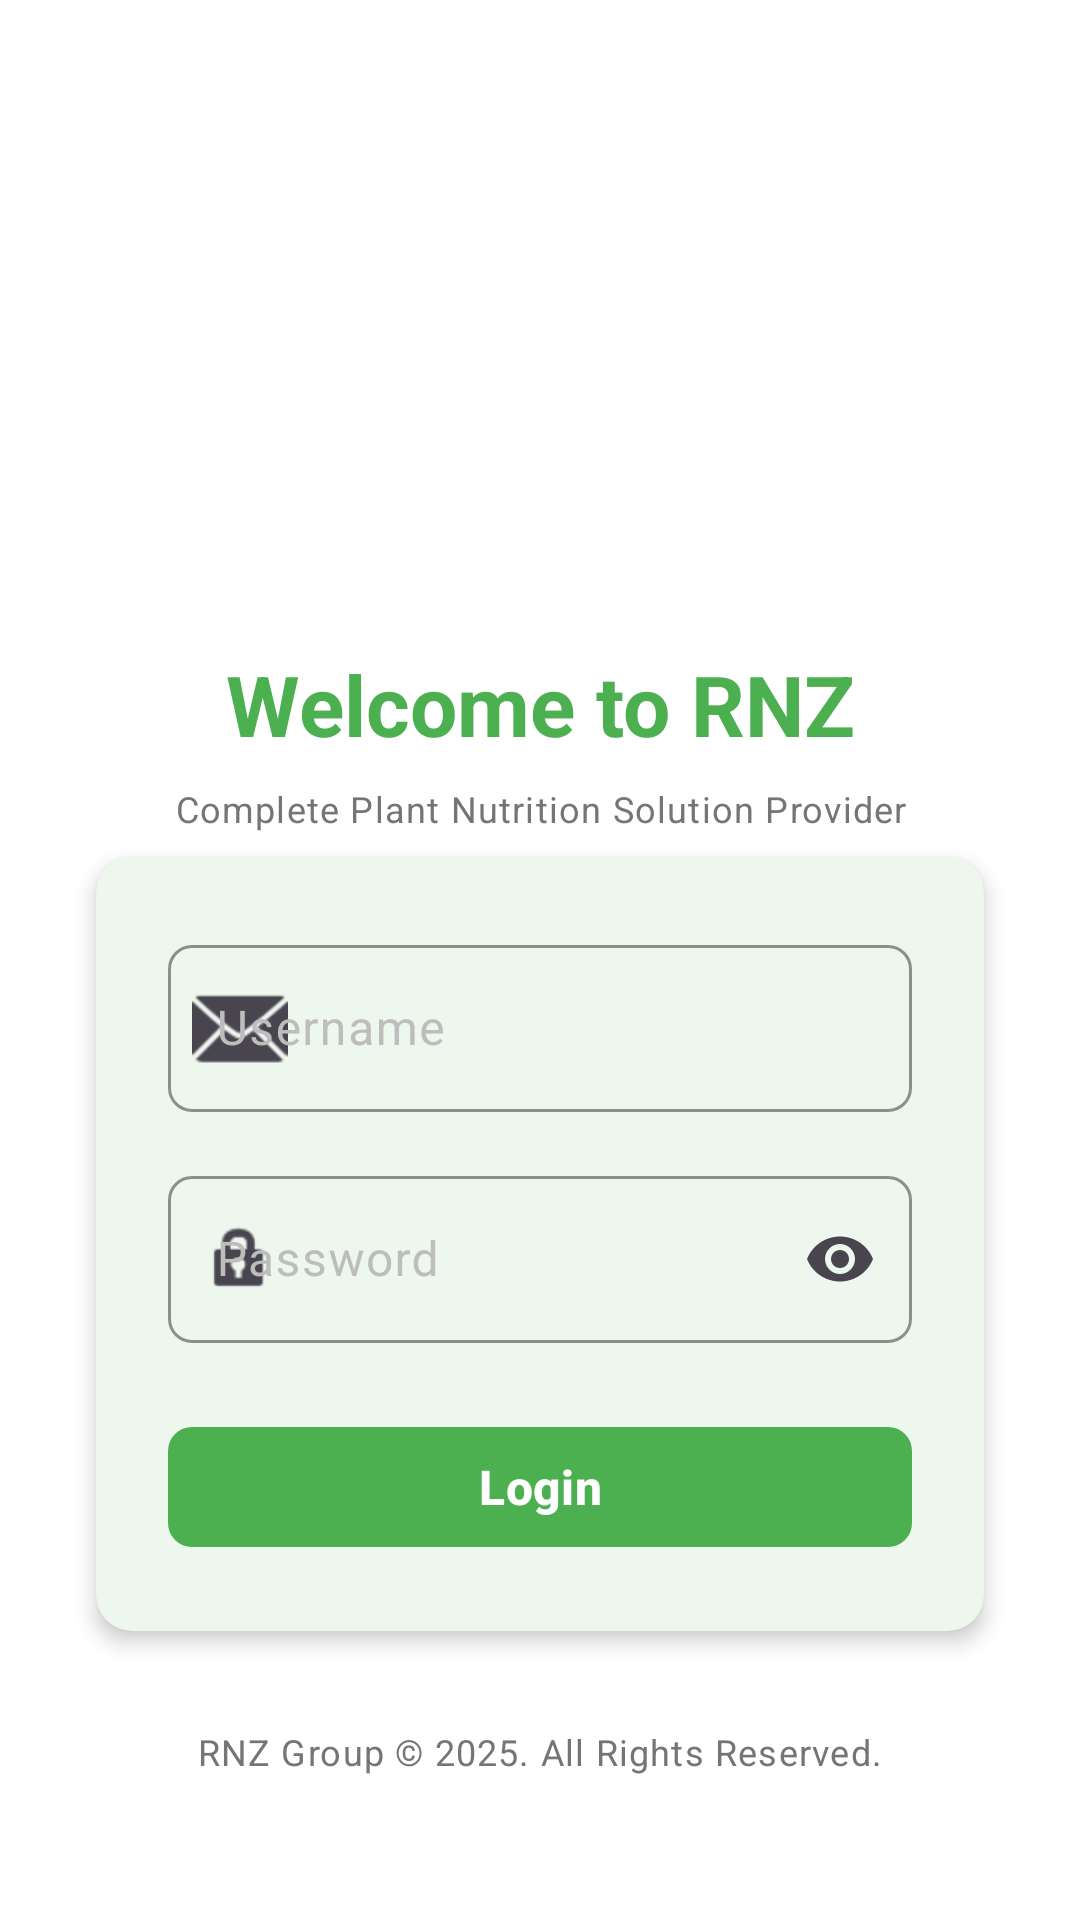

Android layout source for this screen:
<!-- AndroidManifest.xml: activity theme Theme.RNZApp.NoActionBar -->
<!-- res/layout/activity_login.xml -->
<?xml version="1.0" encoding="utf-8"?>
<ScrollView xmlns:android="http://schemas.android.com/apk/res/android"
    xmlns:app="http://schemas.android.com/apk/res-auto"
    xmlns:tools="http://schemas.android.com/tools"
    android:layout_width="match_parent"
    android:layout_height="match_parent"
    android:background="@color/background_primary"
    android:fillViewport="true"
    tools:context=".activities.LoginActivity">

    <androidx.constraintlayout.widget.ConstraintLayout
        android:layout_width="match_parent"
        android:layout_height="wrap_content"
        android:padding="24dp">

        
        <ImageView
            android:id="@+id/ivLogo"
            android:layout_width="120dp"
            android:layout_height="120dp"
            android:layout_marginTop="48dp"
            android:contentDescription="@string/app_name"
            android:src="@drawable/ic_launcher_foreground"
            app:layout_constraintEnd_toEndOf="parent"
            app:layout_constraintStart_toStartOf="parent"
            app:layout_constraintTop_toTopOf="parent" />

        
        <TextView
            android:id="@+id/tvWelcome"
            android:layout_width="wrap_content"
            android:layout_height="wrap_content"
            android:layout_marginTop="24dp"
            android:text="@string/login_title"
            android:textAppearance="@style/RNZTextAppearance.Headline"
            android:textColor="@color/rnz_primary"
            app:layout_constraintEnd_toEndOf="parent"
            app:layout_constraintStart_toStartOf="parent"
            app:layout_constraintTop_toBottomOf="@id/ivLogo" />

        
        <TextView
            android:id="@+id/tvSubtitle"
            android:layout_width="wrap_content"
            android:layout_height="wrap_content"
            android:layout_marginTop="8dp"
            android:text="Complete Plant Nutrition Solution Provider"
            android:textAppearance="@style/RNZTextAppearance.Caption"
            android:textAlignment="center"
            app:layout_constraintEnd_toEndOf="parent"
            app:layout_constraintStart_toStartOf="parent"
            app:layout_constraintTop_toBottomOf="@id/tvWelcome" />

        
        <com.google.android.material.card.MaterialCardView
            android:id="@+id/cardLogin"
            style="@style/RNZCard"
            android:layout_width="0dp"
            android:layout_height="wrap_content"
            android:layout_marginTop="48dp"
            app:layout_constraintEnd_toEndOf="parent"
            app:layout_constraintStart_toStartOf="parent"
            app:layout_constraintTop_toBottomOf="@id/tvSubtitle">

            <LinearLayout
                android:layout_width="match_parent"
                android:layout_height="wrap_content"
                android:orientation="vertical"
                android:padding="24dp">

                
                <com.google.android.material.textfield.TextInputLayout
                    android:id="@+id/tilUsername"
                    style="@style/RNZTextInputLayout"
                    android:layout_width="match_parent"
                    android:layout_height="wrap_content"
                    android:layout_marginBottom="16dp"
                    android:hint="@string/username_hint"
                    app:startIconDrawable="@android:drawable/ic_dialog_email">

                    <com.google.android.material.textfield.TextInputEditText
                        android:id="@+id/etUsername"
                        android:layout_width="match_parent"
                        android:layout_height="wrap_content"
                        android:inputType="textEmailAddress"
                        android:maxLines="1" />

                </com.google.android.material.textfield.TextInputLayout>

                
                <com.google.android.material.textfield.TextInputLayout
                    android:id="@+id/tilPassword"
                    style="@style/RNZTextInputLayout"
                    android:layout_width="match_parent"
                    android:layout_height="wrap_content"
                    android:layout_marginBottom="24dp"
                    android:hint="@string/password_hint"
                    app:endIconMode="password_toggle"
                    app:startIconDrawable="@android:drawable/ic_lock_idle_lock">

                    <com.google.android.material.textfield.TextInputEditText
                        android:id="@+id/etPassword"
                        android:layout_width="match_parent"
                        android:layout_height="wrap_content"
                        android:inputType="textPassword"
                        android:maxLines="1" />

                </com.google.android.material.textfield.TextInputLayout>

                
                <com.google.android.material.button.MaterialButton
                    android:id="@+id/btnLogin"
                    style="@style/RNZButton"
                    android:layout_width="match_parent"
                    android:layout_height="wrap_content"
                    android:text="@string/login_button" />

            </LinearLayout>

        </com.google.android.material.card.MaterialCardView>

        
        <com.google.android.material.progressindicator.CircularProgressIndicator
            android:id="@+id/progressBar"
            android:layout_width="wrap_content"
            android:layout_height="wrap_content"
            android:indeterminate="true"
            android:visibility="gone"
            app:indicatorColor="@color/rnz_primary"
            app:layout_constraintBottom_toBottomOf="@id/cardLogin"
            app:layout_constraintEnd_toEndOf="@id/cardLogin"
            app:layout_constraintStart_toStartOf="@id/cardLogin"
            app:layout_constraintTop_toTopOf="@id/cardLogin" />

        
        <TextView
            android:id="@+id/tvFooter"
            android:layout_width="wrap_content"
            android:layout_height="wrap_content"
            android:layout_marginTop="32dp"
            android:layout_marginBottom="24dp"
            android:text="RNZ Group © 2025. All Rights Reserved."
            android:textAppearance="@style/RNZTextAppearance.Caption"
            app:layout_constraintBottom_toBottomOf="parent"
            app:layout_constraintEnd_toEndOf="parent"
            app:layout_constraintStart_toStartOf="parent"
            app:layout_constraintTop_toBottomOf="@id/cardLogin"
            app:layout_constraintVertical_bias="1.0" />

    </androidx.constraintlayout.widget.ConstraintLayout>

</ScrollView>
<!-- resources referenced by this layout -->
<resources>
  <color name="background_primary">#FFFFFF</color>
  <color name="rnz_primary">#4CAF50</color>
  <string name="app_name">RNZ App</string>
  <string name="login_button">Login</string>
  <string name="login_title">Welcome to RNZ</string>
  <string name="password_hint">Password</string>
  <string name="username_hint">Username</string>
  <style name="RNZButton" parent="Widget.Material3.Button">
          <item name="android:textColor">@color/text_white</item>
          <item name="backgroundTint">@color/button_primary</item>
          <item name="android:textSize">16sp</item>
          <item name="android:textStyle">bold</item>
          <item name="android:layout_height">56dp</item>
          <item name="cornerRadius">8dp</item>
      </style>
  <style name="RNZCard" parent="Widget.Material3.CardView.Elevated">
          <item name="cardCornerRadius">12dp</item>
          <item name="cardElevation">4dp</item>
          <item name="cardBackgroundColor">@color/background_card</item>
          <item name="android:layout_margin">8dp</item>
      </style>
  <style name="RNZTextAppearance.Caption" parent="TextAppearance.Material3.BodySmall">
          <item name="android:textColor">@color/text_secondary</item>
      </style>
  <style name="RNZTextAppearance.Headline" parent="TextAppearance.Material3.HeadlineMedium">
          <item name="android:textColor">@color/text_primary</item>
          <item name="android:textStyle">bold</item>
      </style>
  <style name="RNZTextInputLayout" parent="Widget.Material3.TextInputLayout.OutlinedBox">
          <item name="boxStrokeColor">@color/rnz_primary</item>
          <item name="hintTextColor">@color/text_hint</item>
          <item name="android:textColorHint">@color/text_hint</item>
          <item name="boxCornerRadiusTopStart">8dp</item>
          <item name="boxCornerRadiusTopEnd">8dp</item>
          <item name="boxCornerRadiusBottomStart">8dp</item>
          <item name="boxCornerRadiusBottomEnd">8dp</item>
      </style>
  <style name="Theme.RNZApp.NoActionBar" parent="Theme.RNZApp">
          <item name="windowActionBar">false</item>
          <item name="windowNoTitle">true</item>
      </style>
  <color name="text_white">#FFFFFF</color>
  <color name="button_primary">#4CAF50</color>
  <color name="background_card">#FFFFFF</color>
  <color name="text_secondary">#757575</color>
  <color name="text_primary">#212121</color>
  <color name="text_hint">#BDBDBD</color>
  <style name="Theme.RNZApp" parent="Theme.Material3.DayNight">
          
          <item name="colorPrimary">@color/rnz_primary</item>
          <item name="colorPrimaryVariant">@color/rnz_primary_dark</item>
          <item name="colorOnPrimary">@color/text_white</item>
          
          <item name="colorSecondary">@color/rnz_accent</item>
          <item name="colorSecondaryVariant">@color/rnz_accent_dark</item>
          <item name="colorOnSecondary">@color/text_white</item>
          
          <item name="android:colorBackground">@color/background_primary</item>
          <item name="colorSurface">@color/background_card</item>
          <item name="colorOnBackground">@color/text_primary</item>
          <item name="colorOnSurface">@color/text_primary</item>
          
          <item name="colorError">@color/error</item>
          <item name="colorOnError">@color/text_white</item>
          
          
          <item name="android:statusBarColor">@color/rnz_primary_dark</item>
          <item name="android:windowLightStatusBar">false</item>
      </style>
  <color name="rnz_primary_dark">#388E3C</color>
  <color name="rnz_accent">#8BC34A</color>
  <color name="rnz_accent_dark">#689F38</color>
  <color name="error">#F44336</color>
</resources>
